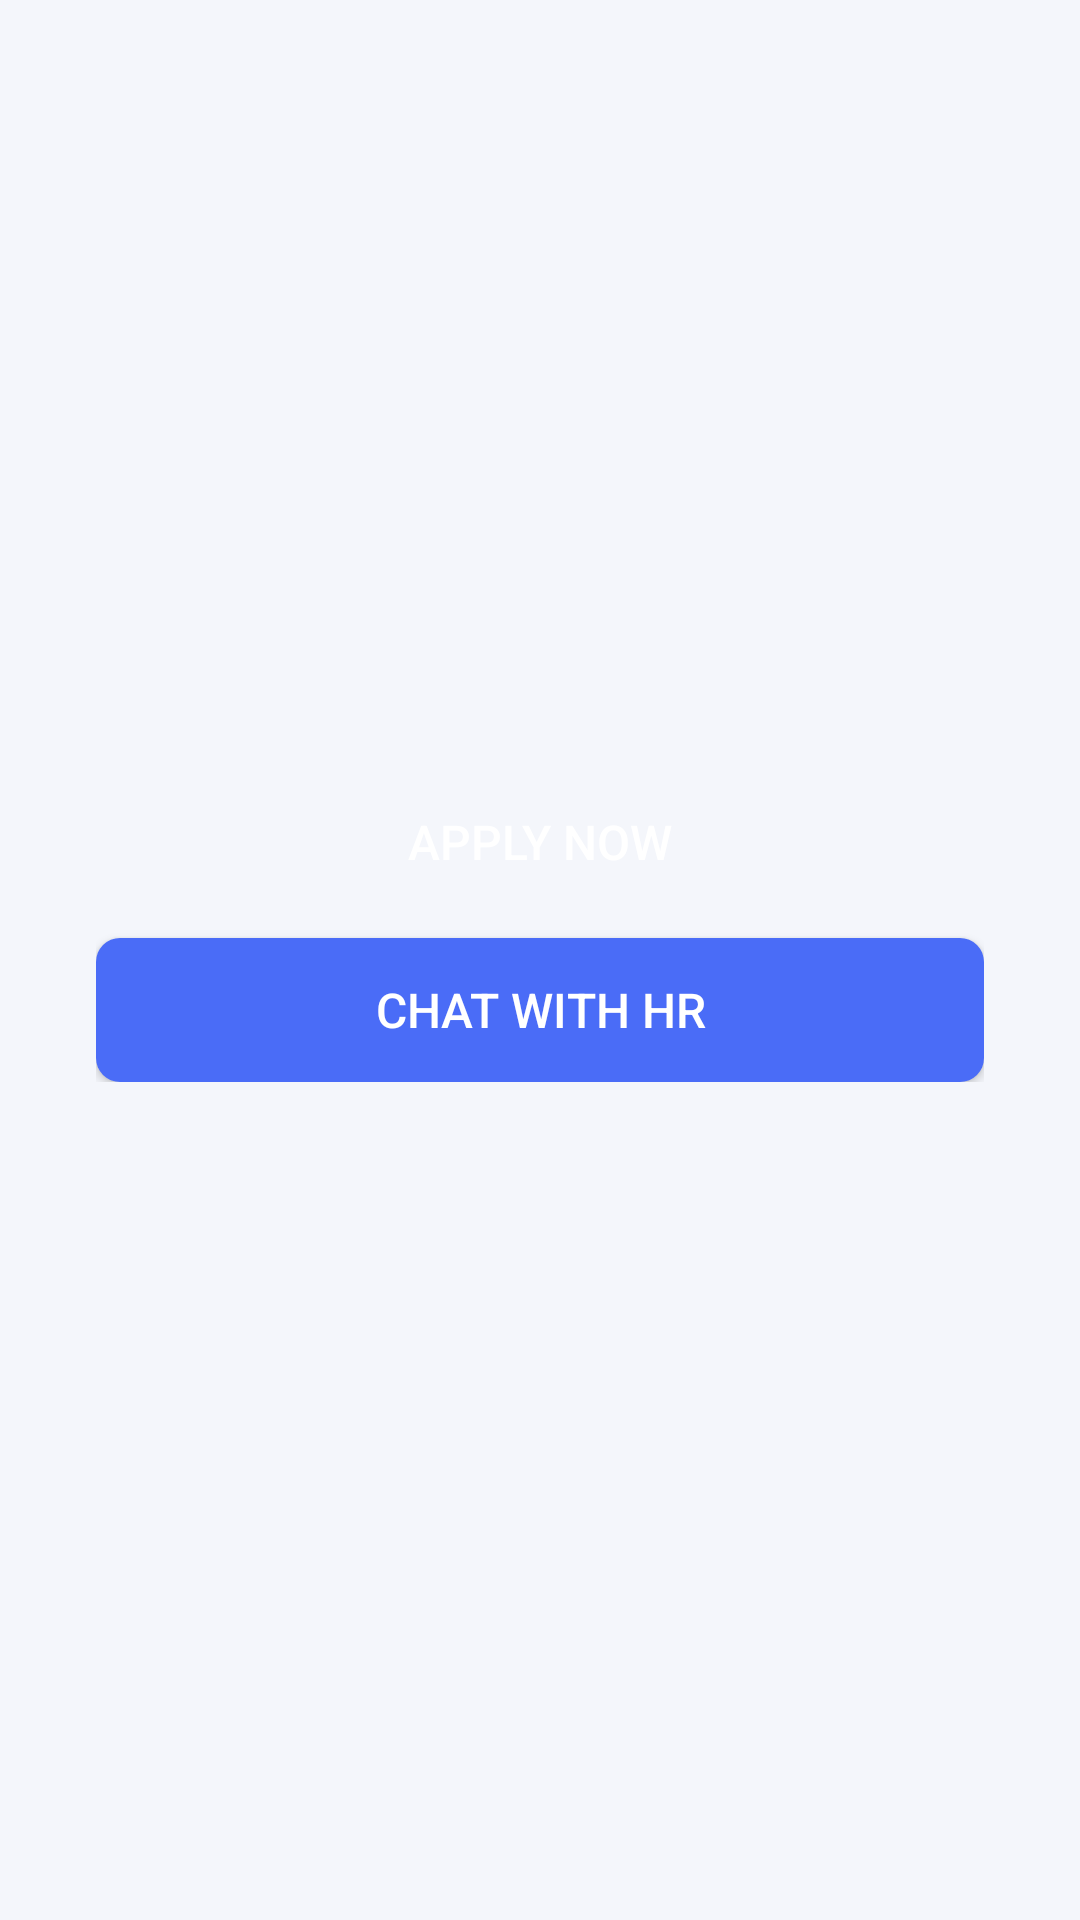

Here is an Android app screen rendered from its layout file. Give the layout XML and the strings, colors and styles it references.
<!-- AndroidManifest.xml: application theme Theme.SmartJobRecommendation -->
<!-- res/layout/activity_job_detail.xml -->
<?xml version="1.0" encoding="utf-8"?>
<ScrollView xmlns:android="http://schemas.android.com/apk/res/android"
    android:layout_width="match_parent"
    android:layout_height="match_parent"
    android:background="#F4F6FB"
    android:padding="16dp">

    <LinearLayout
        android:layout_width="match_parent"
        android:layout_height="wrap_content"
        android:orientation="vertical"
        android:padding="16dp"
        android:background="@drawable/card_background">

        <TextView
            android:id="@+id/detailTitle"
            android:layout_width="match_parent"
            android:layout_height="wrap_content"
            android:textSize="24sp"
            android:textStyle="bold"
            android:textColor="#333333"
            android:layout_marginBottom="16dp"/>

        <TextView
            android:id="@+id/detailDesc"
            android:layout_width="match_parent"
            android:layout_height="wrap_content"
            android:textSize="16sp"
            android:textColor="#555555"
            android:layout_marginBottom="12dp"/>

        <TextView
            android:id="@+id/detailSkills"
            android:layout_width="match_parent"
            android:layout_height="wrap_content"
            android:textSize="16sp"
            android:textColor="#555555"
            android:layout_marginBottom="12dp"/>

        <TextView
            android:id="@+id/detailDegree"
            android:layout_width="match_parent"
            android:layout_height="wrap_content"
            android:textSize="16sp"
            android:textColor="#555555"
            android:layout_marginBottom="12dp"/>

        <TextView
            android:id="@+id/detailSalary"
            android:layout_width="match_parent"
            android:layout_height="wrap_content"
            android:textSize="16sp"
            android:textColor="#555555"
            android:layout_marginBottom="12dp"/>

        <TextView
            android:id="@+id/detailMatch"
            android:layout_width="match_parent"
            android:layout_height="wrap_content"
            android:textSize="16sp"
            android:textStyle="bold"
            android:textColor="#4A6CF7"
            android:layout_marginBottom="20dp"/>

        <Button
            android:id="@+id/applyBtn"
            android:layout_width="match_parent"
            android:layout_height="48dp"
            android:text="Apply Now"
            android:textSize="16sp"
            android:textColor="#FFFFFF"
            android:background="@drawable/button_primary_bg"/>

        <Button
            android:id="@+id/chatBtn"
            android:layout_width="match_parent"
            android:layout_height="48dp"
            android:text="Chat with HR"
            android:textSize="16sp"
            android:textColor="#FFFFFF"
            android:background="@drawable/button_secondary_bg"
            android:layout_marginTop="8dp"/>

    </LinearLayout>

</ScrollView>
<!-- resources referenced by this layout -->
<resources>
  <!-- drawable button_secondary_bg (drawable) -->
  <?xml version="1.0" encoding="utf-8"?>
  <shape xmlns:android="http://schemas.android.com/apk/res/android">
      <solid android:color="#4A6CF7"/>
      <corners android:radius="8dp"/>
  </shape>
  <style name="Theme.SmartJobRecommendation" parent="Theme.MaterialComponents.DayNight.NoActionBar">
          
          <item name="colorPrimary">@color/purple_500</item>
          <item name="colorPrimaryVariant">@color/purple_700</item>
          <item name="colorOnPrimary">@color/white</item>
          
          <item name="colorSecondary">@color/teal_200</item>
          <item name="colorSecondaryVariant">@color/teal_700</item>
          <item name="colorOnSecondary">@color/black</item>
          
          <item name="android:statusBarColor">?attr/colorPrimaryVariant</item>
      </style>
  <color name="purple_500">#6200EE</color>
  <color name="purple_700">#3700B3</color>
  <color name="white">#FFFFFFFF</color>
  <color name="teal_200">#03DAC5</color>
  <color name="teal_700">#018786</color>
  <color name="black">#FF000000</color>
</resources>
